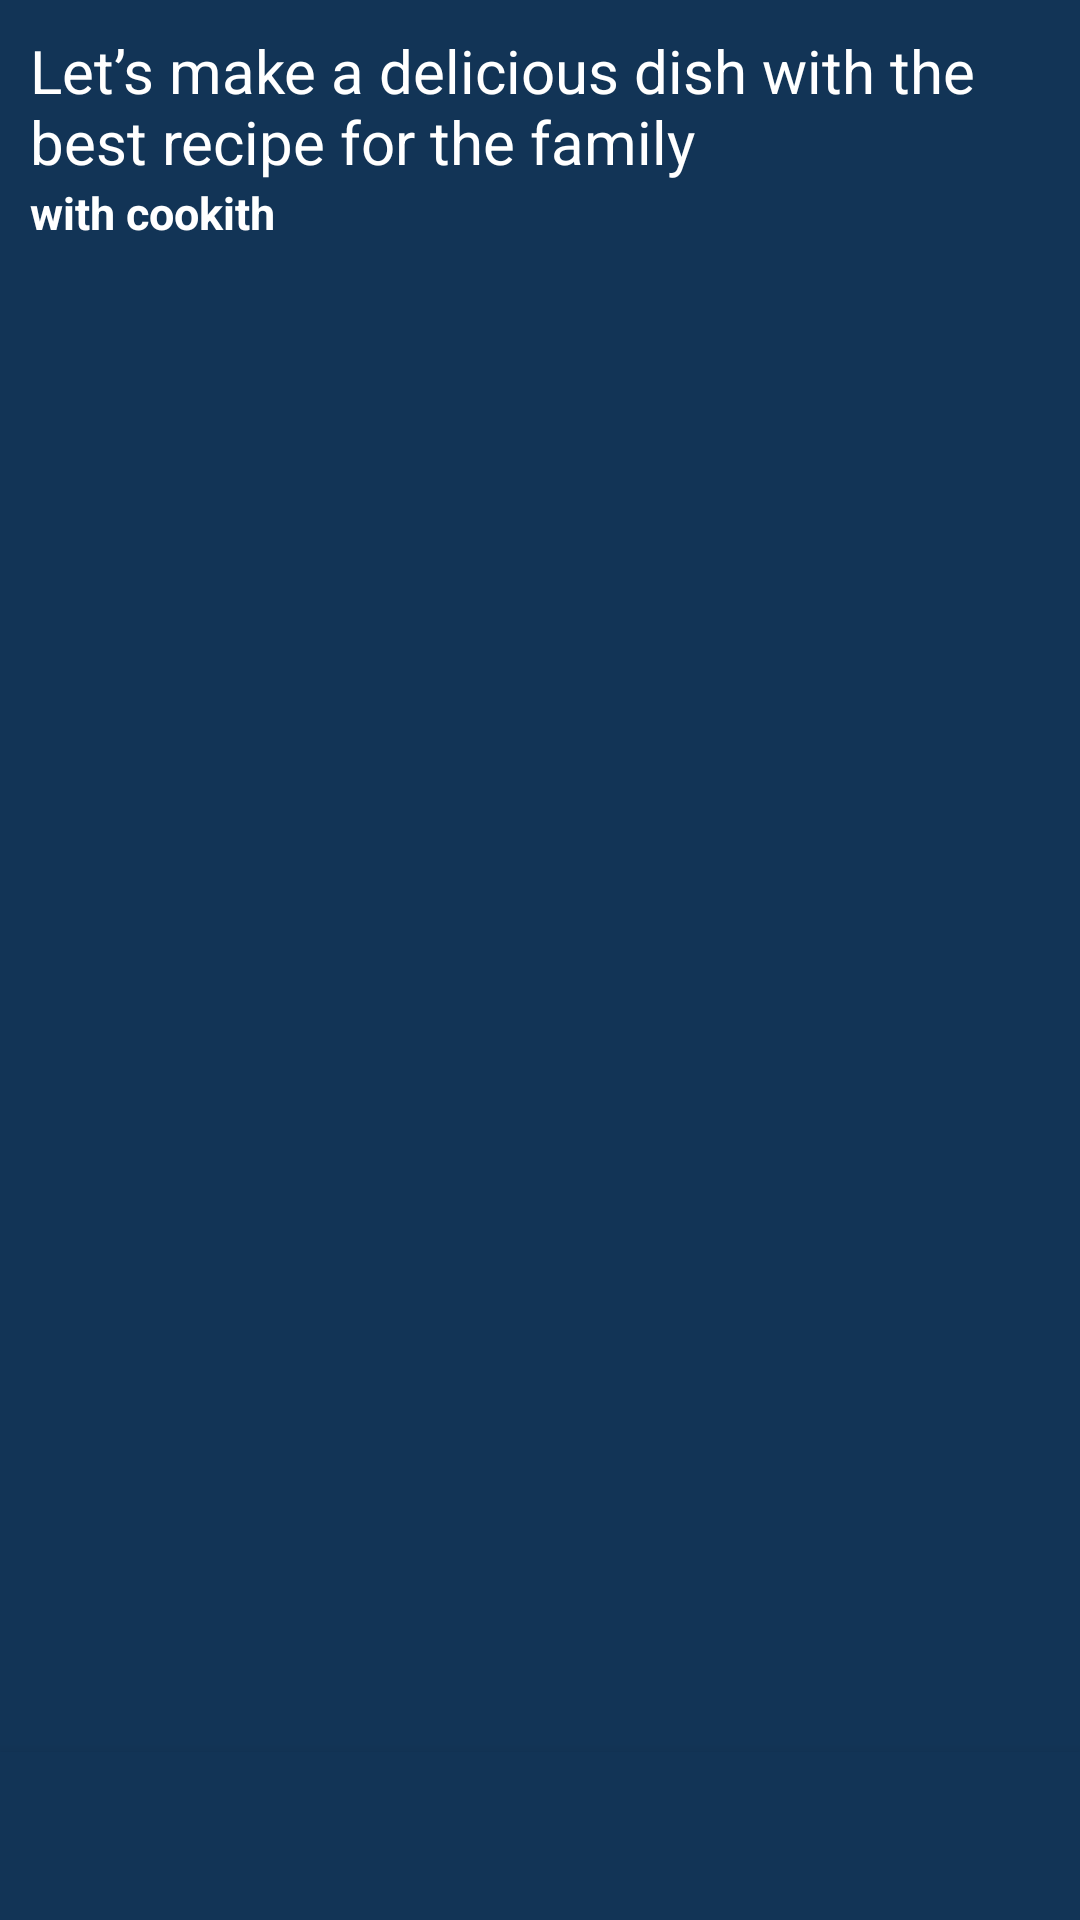

Produce the Android XML layout that renders to this screen, including the resource entries it uses.
<!-- AndroidManifest.xml: application theme Theme.TES1 -->
<!-- res/layout/fragment_list.xml -->
<?xml version="1.0" encoding="utf-8"?>
<RelativeLayout
    xmlns:android="http://schemas.android.com/apk/res/android"
    xmlns:app="http://schemas.android.com/apk/res-auto"
    xmlns:tools="http://schemas.android.com/tools"
    android:layout_width="match_parent"
    android:layout_height="match_parent"
    tools:context=".ListFragment"
    android:background="#123456">

    <LinearLayout
        android:layout_width="match_parent"
        android:layout_height="100dp"
        android:orientation="vertical"
        android:background="#123456"
        android:padding="10dp">

        <TextView
            android:layout_width="match_parent"
            android:layout_height="wrap_content"
            android:text="Let’s make a delicious dish with the best recipe for the family"
            android:textSize="20dp"
            android:textColor="@color/white"/>

        <TextView
            android:layout_width="match_parent"
            android:layout_height="wrap_content"
            android:text="with cookith"
            android:textSize="15sp"
            android:textStyle="bold"
            android:textColor="@color/white"/>
    </LinearLayout>

    <ListView
        android:id="@+id/lv_list"
        android:layout_width="match_parent"
        android:layout_height="match_parent"
        android:layout_marginTop="100dp"
        android:layout_marginBottom="50dp"/>

    <FrameLayout
        android:id="@+id/A"
        android:layout_width="match_parent"
        android:layout_height="match_parent" />


    <com.google.android.material.bottomnavigation.BottomNavigationView
        android:id="@+id/B"
        android:layout_width="match_parent"
        android:layout_height="wrap_content"
        android:layout_alignParentBottom="true"
        android:background="#123456"
        app:itemIconTint="@color/white"
        app:itemTextColor="@color/white" />


</RelativeLayout>
<!-- resources referenced by this layout -->
<resources>
  <color name="white">#FFFFFFFF</color>
  <style name="Theme.TES1" parent="Theme.MaterialComponents.DayNight.DarkActionBar">
          
          <item name="colorPrimary">@color/purple_500</item>
          <item name="colorPrimaryVariant">@color/purple_700</item>
          <item name="colorOnPrimary">@color/white</item>
          
          <item name="colorSecondary">@color/teal_200</item>
          <item name="colorSecondaryVariant">@color/teal_700</item>
          <item name="colorOnSecondary">@color/black</item>
          
          <item name="android:statusBarColor" tools:targetApi="l">?attr/colorPrimaryVariant</item>
          
      </style>
  <color name="purple_500">#123456</color>
  <color name="purple_700">#123456</color>
  <color name="teal_200">#FF03DAC5</color>
  <color name="teal_700">#FF018786</color>
  <color name="black">#FFFFFFFF</color>
</resources>
